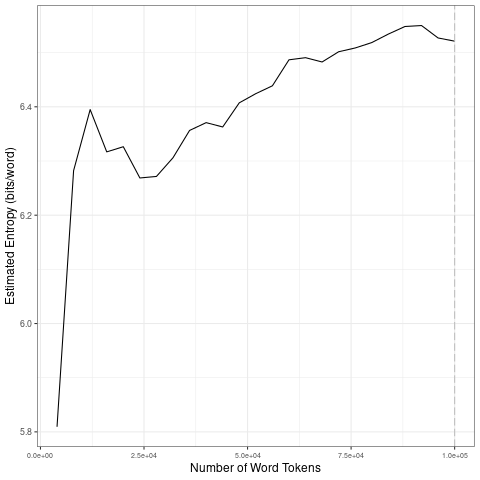

Data behind this chart, as committed beside it:
file, entropy.Corpus.Size, entropy.Entropy, sd.Corpus.Size, sd.SD
data/2021_by_fr/2021-06-17_tokens_1-gram…, 4000, 5.809, 20000, 0.2364
data/2021_by_fr/2021-06-17_tokens_1-gram…, 8000, 6.282, 40000, 0.0473
data/2021_by_fr/2021-06-17_tokens_1-gram…, 12000, 6.395, 60000, 0.04523
data/2021_by_fr/2021-06-17_tokens_1-gram…, 16000, 6.317, 80000, 0.0142
data/2021_by_fr/2021-06-17_tokens_1-gram…, 20000, 6.326, 1e+05, 0.01273
data/2021_by_fr/2021-06-17_tokens_1-gram…, 24000, 6.269, 20000, 0.2364
data/2021_by_fr/2021-06-17_tokens_1-gram…, 28000, 6.272, 40000, 0.0473
data/2021_by_fr/2021-06-17_tokens_1-gram…, 32000, 6.306, 60000, 0.04523
data/2021_by_fr/2021-06-17_tokens_1-gram…, 36000, 6.356, 80000, 0.0142
data/2021_by_fr/2021-06-17_tokens_1-gram…, 40000, 6.371, 1e+05, 0.01273
data/2021_by_fr/2021-06-17_tokens_1-gram…, 44000, 6.363, 20000, 0.2364
data/2021_by_fr/2021-06-17_tokens_1-gram…, 48000, 6.407, 40000, 0.0473
data/2021_by_fr/2021-06-17_tokens_1-gram…, 52000, 6.424, 60000, 0.04523
data/2021_by_fr/2021-06-17_tokens_1-gram…, 56000, 6.439, 80000, 0.0142
data/2021_by_fr/2021-06-17_tokens_1-gram…, 60000, 6.487, 1e+05, 0.01273
data/2021_by_fr/2021-06-17_tokens_1-gram…, 64000, 6.491, 20000, 0.2364
data/2021_by_fr/2021-06-17_tokens_1-gram…, 68000, 6.483, 40000, 0.0473
data/2021_by_fr/2021-06-17_tokens_1-gram…, 72000, 6.502, 60000, 0.04523
data/2021_by_fr/2021-06-17_tokens_1-gram…, 76000, 6.509, 80000, 0.0142
data/2021_by_fr/2021-06-17_tokens_1-gram…, 80000, 6.519, 1e+05, 0.01273
data/2021_by_fr/2021-06-17_tokens_1-gram…, 84000, 6.534, 20000, 0.2364
data/2021_by_fr/2021-06-17_tokens_1-gram…, 88000, 6.548, 40000, 0.0473
data/2021_by_fr/2021-06-17_tokens_1-gram…, 92000, 6.55, 60000, 0.04523
data/2021_by_fr/2021-06-17_tokens_1-gram…, 96000, 6.527, 80000, 0.0142
data/2021_by_fr/2021-06-17_tokens_1-gram…, 1e+05, 6.521, 1e+05, 0.01273
